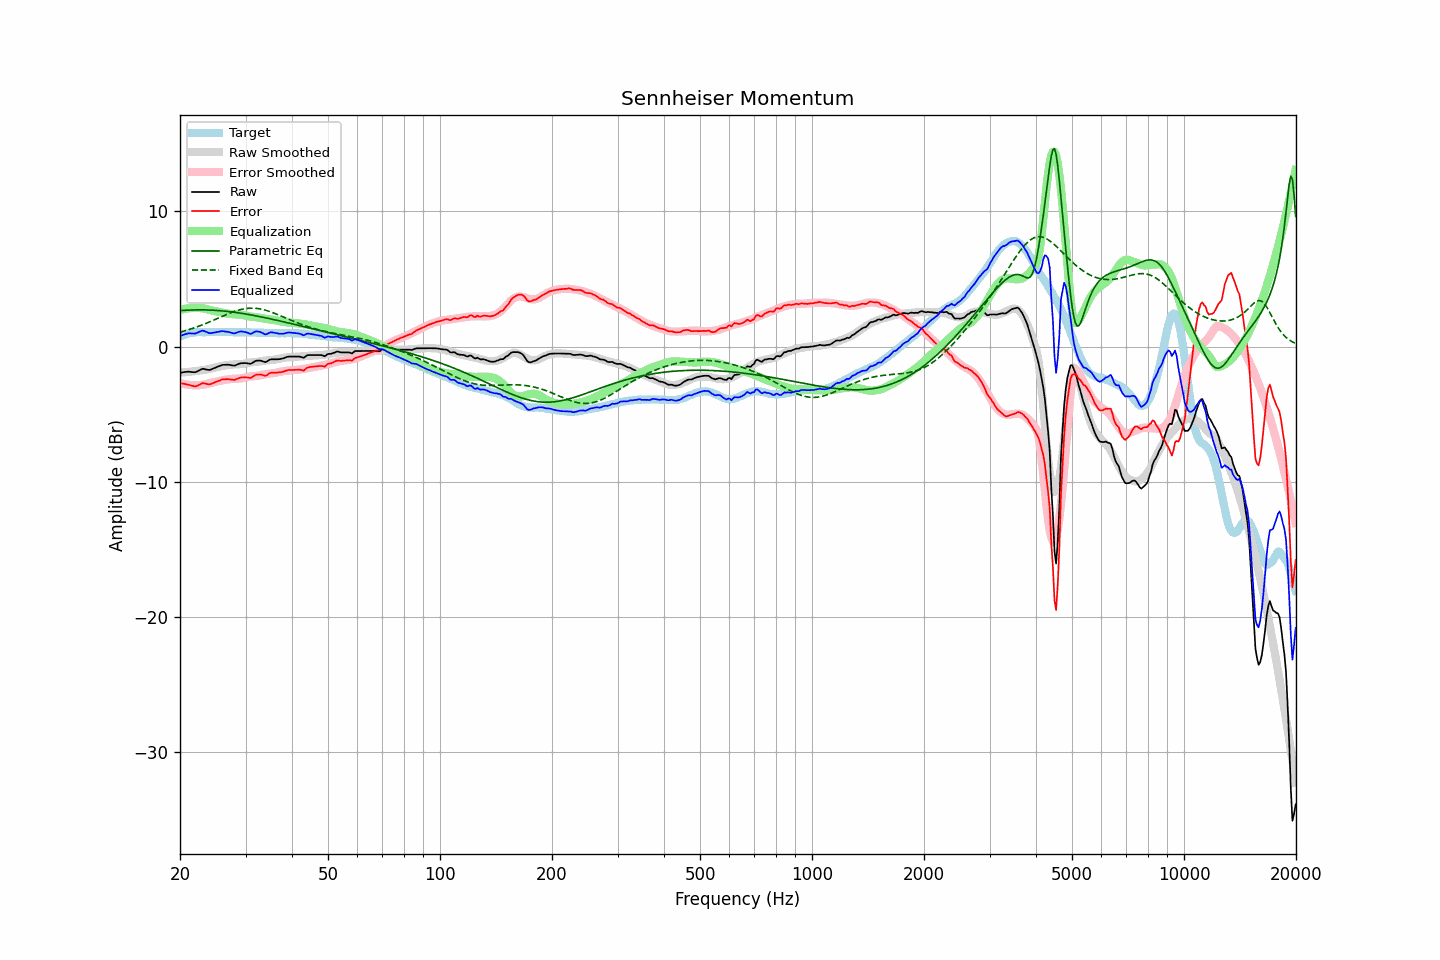

Data behind this chart, as committed beside it:
frequency, raw, error, smoothed, error_smoothed, equalization, parametric_eq, fixed_band_eq, equalized_raw, equalized_smoothed, target
20.00, -1.94, -2.69, -1.93, -2.71, 2.71, 2.65, 1.06, 0.77, 0.78, 0.75
20.20, -1.92, -2.72, -1.92, -2.74, 2.74, 2.66, 1.10, 0.81, 0.81, 0.80
20.40, -1.90, -2.75, -1.91, -2.76, 2.76, 2.67, 1.13, 0.86, 0.85, 0.85
20.61, -1.88, -2.76, -1.90, -2.78, 2.78, 2.68, 1.16, 0.90, 0.88, 0.88
20.81, -1.87, -2.80, -1.89, -2.80, 2.80, 2.69, 1.20, 0.93, 0.91, 0.93
21.02, -1.85, -2.82, -1.88, -2.82, 2.82, 2.69, 1.23, 0.97, 0.94, 0.97
21.23, -1.86, -2.85, -1.87, -2.83, 2.83, 2.70, 1.27, 0.97, 0.97, 0.99
21.44, -1.88, -2.89, -1.86, -2.84, 2.84, 2.70, 1.31, 0.96, 0.99, 1.01
21.66, -1.89, -2.92, -1.84, -2.85, 2.85, 2.70, 1.35, 0.96, 1.01, 1.03
21.87, -1.90, -2.94, -1.83, -2.86, 2.86, 2.71, 1.39, 0.96, 1.03, 1.04
22.09, -1.88, -2.94, -1.81, -2.86, 2.86, 2.71, 1.43, 0.98, 1.04, 1.06
22.31, -1.82, -2.89, -1.80, -2.86, 2.86, 2.71, 1.47, 1.04, 1.06, 1.07
22.54, -1.76, -2.83, -1.79, -2.85, 2.85, 2.71, 1.52, 1.09, 1.06, 1.07
22.76, -1.70, -2.77, -1.77, -2.84, 2.84, 2.71, 1.56, 1.14, 1.07, 1.07
22.99, -1.64, -2.70, -1.76, -2.83, 2.83, 2.71, 1.61, 1.18, 1.07, 1.06
23.22, -1.66, -2.72, -1.74, -2.81, 2.81, 2.71, 1.65, 1.15, 1.07, 1.06
23.45, -1.69, -2.75, -1.72, -2.79, 2.79, 2.71, 1.70, 1.09, 1.07, 1.06
23.69, -1.71, -2.78, -1.69, -2.76, 2.76, 2.70, 1.75, 1.05, 1.07, 1.07
23.92, -1.73, -2.80, -1.66, -2.73, 2.73, 2.70, 1.80, 1.00, 1.07, 1.07
24.16, -1.71, -2.78, -1.63, -2.70, 2.70, 2.69, 1.85, 0.99, 1.07, 1.07
24.40, -1.66, -2.74, -1.60, -2.67, 2.67, 2.69, 1.90, 1.00, 1.07, 1.08
24.65, -1.61, -2.68, -1.57, -2.64, 2.64, 2.68, 1.95, 1.02, 1.07, 1.07
24.89, -1.56, -2.63, -1.54, -2.61, 2.61, 2.67, 2.01, 1.05, 1.07, 1.07
25.14, -1.51, -2.58, -1.51, -2.58, 2.58, 2.67, 2.06, 1.07, 1.07, 1.07
25.39, -1.46, -2.54, -1.49, -2.56, 2.56, 2.66, 2.11, 1.10, 1.07, 1.08
25.65, -1.42, -2.50, -1.46, -2.54, 2.54, 2.65, 2.16, 1.11, 1.07, 1.08
25.91, -1.37, -2.44, -1.44, -2.51, 2.51, 2.64, 2.22, 1.14, 1.07, 1.07
26.16, -1.35, -2.42, -1.41, -2.48, 2.48, 2.63, 2.27, 1.13, 1.07, 1.07
26.43, -1.35, -2.42, -1.39, -2.46, 2.46, 2.61, 2.32, 1.11, 1.07, 1.07
26.69, -1.34, -2.41, -1.37, -2.44, 2.44, 2.60, 2.37, 1.10, 1.07, 1.07
26.96, -1.34, -2.41, -1.36, -2.42, 2.42, 2.59, 2.42, 1.08, 1.06, 1.07
27.23, -1.36, -2.43, -1.35, -2.41, 2.41, 2.57, 2.47, 1.05, 1.06, 1.07
27.50, -1.38, -2.45, -1.34, -2.40, 2.40, 2.56, 2.51, 1.02, 1.06, 1.07
27.77, -1.40, -2.46, -1.33, -2.39, 2.39, 2.55, 2.56, 0.98, 1.06, 1.06
28.05, -1.41, -2.47, -1.32, -2.38, 2.38, 2.53, 2.60, 0.97, 1.06, 1.06
28.33, -1.36, -2.41, -1.32, -2.38, 2.38, 2.51, 2.64, 1.01, 1.06, 1.05
28.62, -1.31, -2.36, -1.32, -2.37, 2.37, 2.50, 2.67, 1.06, 1.06, 1.05
28.90, -1.26, -2.32, -1.31, -2.37, 2.37, 2.48, 2.71, 1.11, 1.05, 1.06
29.19, -1.23, -2.28, -1.30, -2.35, 2.35, 2.46, 2.74, 1.12, 1.05, 1.05
29.48, -1.23, -2.29, -1.28, -2.33, 2.33, 2.44, 2.76, 1.10, 1.05, 1.06
29.78, -1.22, -2.27, -1.26, -2.31, 2.31, 2.42, 2.79, 1.09, 1.05, 1.05
30.08, -1.22, -2.28, -1.24, -2.28, 2.28, 2.40, 2.80, 1.06, 1.05, 1.06
30.38, -1.24, -2.29, -1.21, -2.25, 2.25, 2.38, 2.82, 1.01, 1.05, 1.05
30.68, -1.26, -2.31, -1.18, -2.23, 2.23, 2.36, 2.83, 0.97, 1.05, 1.05
30.99, -1.28, -2.33, -1.17, -2.21, 2.21, 2.34, 2.83, 0.93, 1.04, 1.05
31.30, -1.21, -2.25, -1.16, -2.20, 2.20, 2.32, 2.84, 0.99, 1.04, 1.04
31.61, -1.13, -2.17, -1.15, -2.19, 2.19, 2.30, 2.83, 1.06, 1.04, 1.04
31.93, -1.06, -2.10, -1.14, -2.18, 2.18, 2.27, 2.82, 1.12, 1.04, 1.04
32.24, -1.04, -2.07, -1.13, -2.16, 2.16, 2.25, 2.81, 1.12, 1.03, 1.03
32.57, -1.04, -2.07, -1.11, -2.14, 2.14, 2.23, 2.80, 1.10, 1.03, 1.03
32.89, -1.04, -2.07, -1.09, -2.12, 2.12, 2.20, 2.78, 1.07, 1.02, 1.03
33.22, -1.07, -2.09, -1.07, -2.09, 2.09, 2.18, 2.75, 1.02, 1.02, 1.02
33.55, -1.11, -2.13, -1.06, -2.07, 2.07, 2.16, 2.72, 0.96, 1.01, 1.02
33.89, -1.15, -2.16, -1.04, -2.05, 2.05, 2.13, 2.69, 0.90, 1.01, 1.01
34.23, -1.11, -2.12, -1.02, -2.03, 2.03, 2.11, 2.66, 0.92, 1.00, 1.01
34.57, -1.03, -2.03, -1.02, -2.02, 2.02, 2.08, 2.62, 0.98, 1.00, 1.00
34.92, -0.96, -1.96, -1.01, -2.01, 2.01, 2.05, 2.58, 1.04, 1.00, 1.00
35.27, -0.94, -1.93, -1.00, -2.00, 2.00, 2.03, 2.54, 1.05, 0.99, 0.99
35.62, -0.94, -1.93, -0.99, -1.98, 1.98, 2.00, 2.49, 1.04, 0.99, 0.99
35.97, -0.94, -1.93, -0.97, -1.95, 1.95, 1.97, 2.45, 1.01, 0.99, 0.99
... 635 more rows
